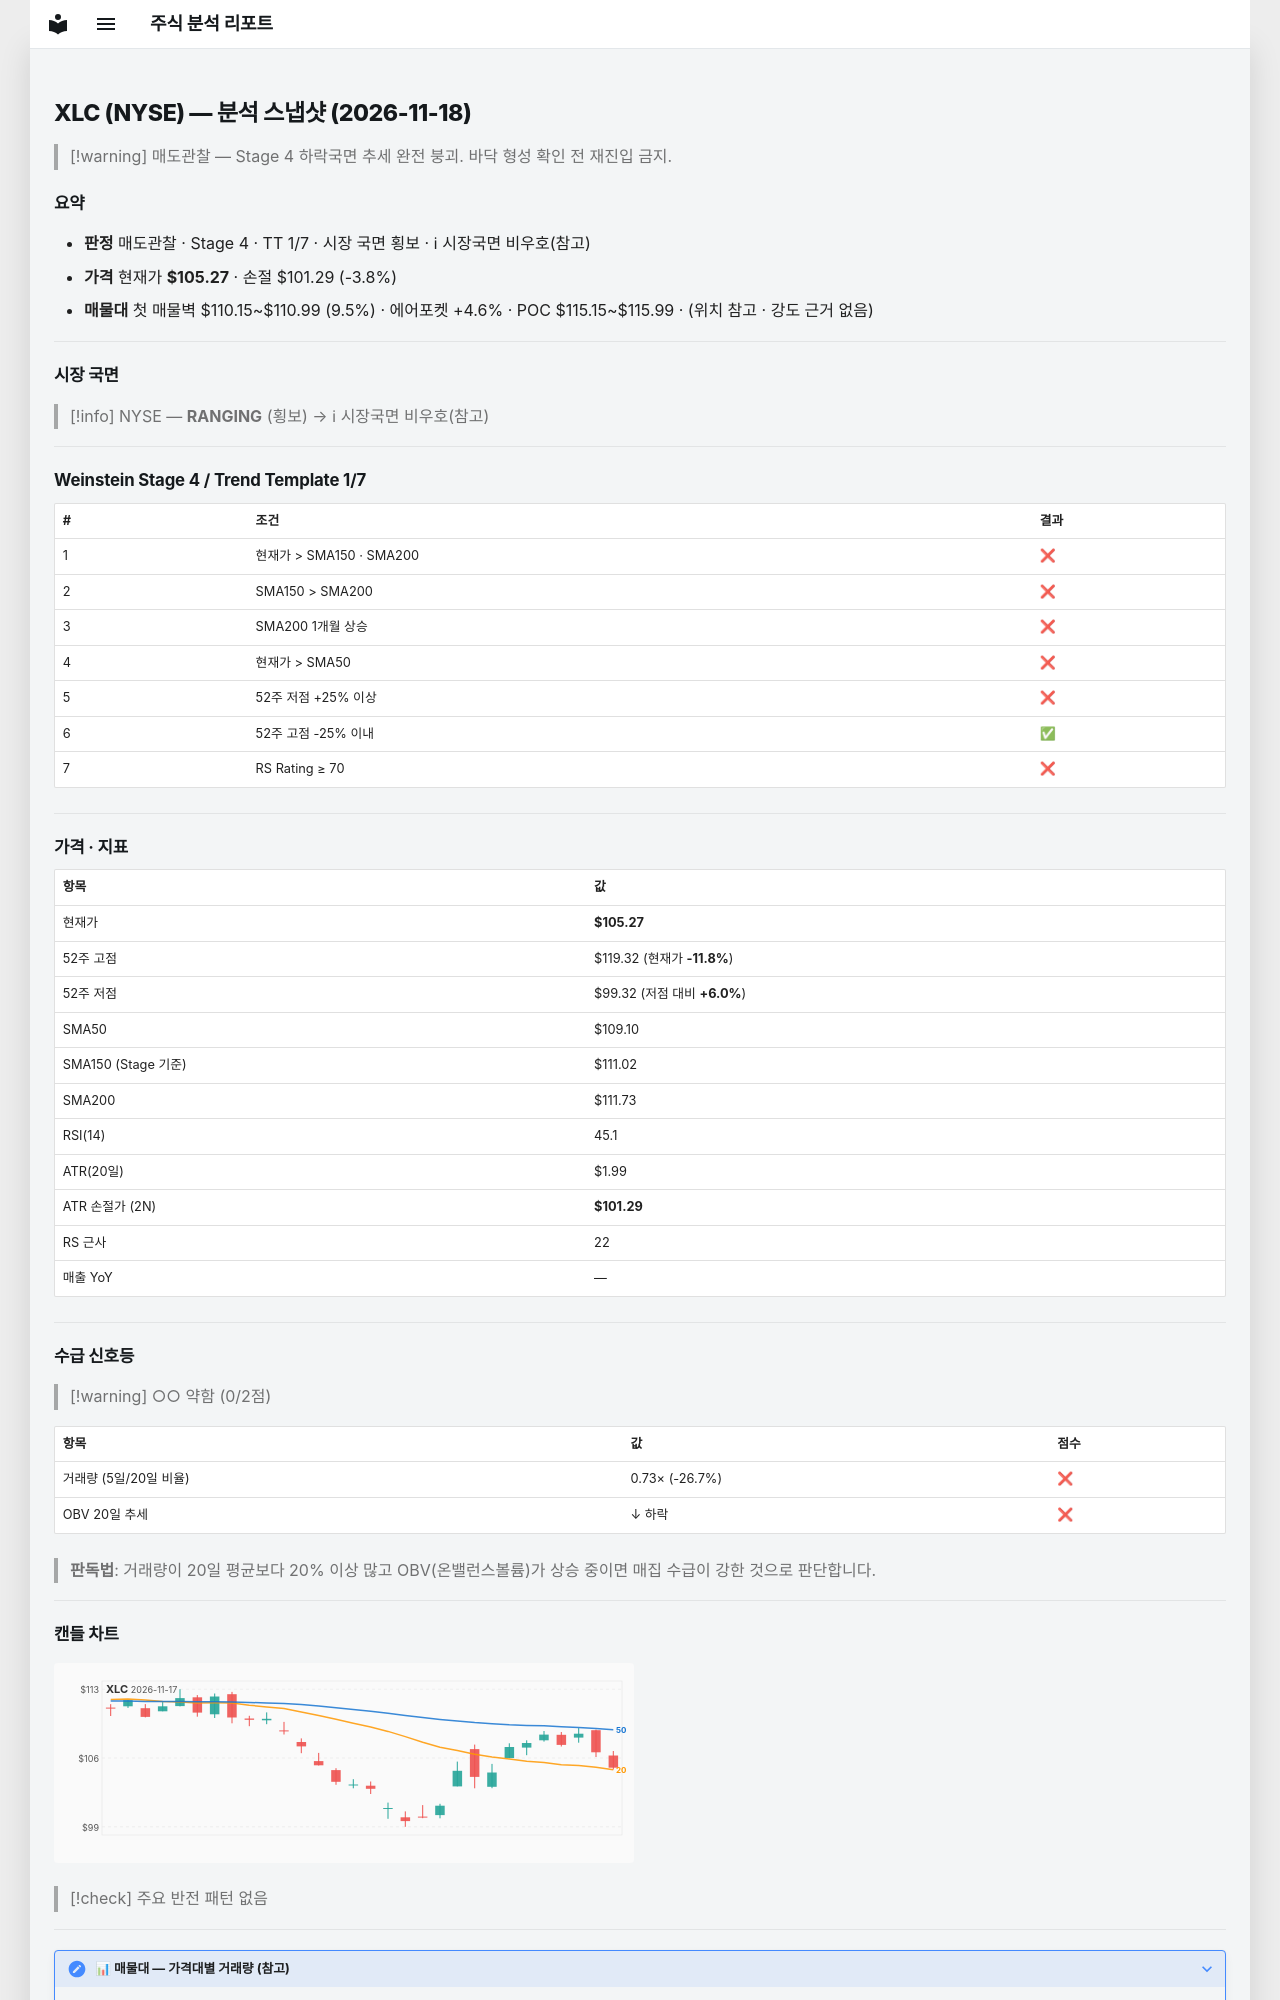

repository: soloandco/stock-reports · page: snapshots/XLC-2026-11-18/index.html · generator: mkdocs

---
type: analysis-snapshot
title: XLC 분석 스냅샷
ticker: XLC
market: NYSE
created: 2026-11-18
updated: 2026-11-18
bar-date: 2026-11-17
verdict: 매도관찰
real-rr: 2.60
sma50-gap-pct: -3.5
weekly-position: 저항대아래
weekly-overhead-price: 115.61
weekly-overhead-pct: 9.8
stage: 4
trend-template-score: 1
tt-max: 7
ma-set: sma-50-150-200
price: 105.2699966430664
stop-price: 101.28586266918931
market-regime: RANGING
supply-demand-score: 0/2
supply-demand-label: 약함
status: tracking
tags:
  - stock-agent
  - watchlist
  - XLC
  - analysis
related:
  - "[[analysis-template]]"
---

# XLC (NYSE) — 분석 스냅샷 (2026-11-18)

> [!warning] 매도관찰 — Stage 4 하락국면
> 추세 완전 붕괴. 바닥 형성 확인 전 재진입 금지.

## 요약

- **판정** 매도관찰 · Stage 4 · TT 1/7 · 시장 국면 횡보 · ℹ 시장국면 비우호(참고)
- **가격** 현재가 **$105.27** · 손절 $101.29 (-3.8%)
- **매물대** 첫 매물벽 $110.15~$110.99 (9.5%) · 에어포켓 +4.6% · POC $115.15~$115.99 · (위치 참고 · 강도 근거 없음)

---

## 시장 국면

> [!info] NYSE — **RANGING** (횡보) → ℹ 시장국면 비우호(참고)

---

## Weinstein Stage 4 / Trend Template 1/7

| # | 조건 | 결과 |
|---|------|------|
| 1 | 현재가 > SMA150 · SMA200 | ❌ |
| 2 | SMA150 > SMA200 | ❌ |
| 3 | SMA200 1개월 상승 | ❌ |
| 4 | 현재가 > SMA50 | ❌ |
| 5 | 52주 저점 +25% 이상 | ❌ |
| 6 | 52주 고점 -25% 이내 | ✅ |
| 7 | RS Rating ≥ 70 | ❌ |

---

## 가격 · 지표

| 항목 | 값 |
|------|---|
| 현재가 | **$105.27** |
| 52주 고점 | $119.32 (현재가 **-11.8%**) |
| 52주 저점 | $99.32 (저점 대비 **+6.0%**) |
| SMA50 | $109.10 |
| SMA150 (Stage 기준) | $111.02 |
| SMA200 | $111.73 |
| RSI(14) | 45.1 |
| ATR(20일) | $1.99 |
| ATR 손절가 (2N) | **$101.29** |
| RS 근사 | 22 |
| 매출 YoY | — |

---
## 수급 신호등

> [!warning] ○○ 약함 (0/2점)

| 항목 | 값 | 점수 |
|------|------|------|
| 거래량 (5일/20일 비율) | 0.73× (-26.7%) | ❌ |
| OBV 20일 추세 | ↓ 하락 | ❌ |

> **판독법**: 거래량이 20일 평균보다 20% 이상 많고 OBV(온밸런스볼륨)가 상승 중이면 매집 수급이 강한 것으로 판단합니다.

---
